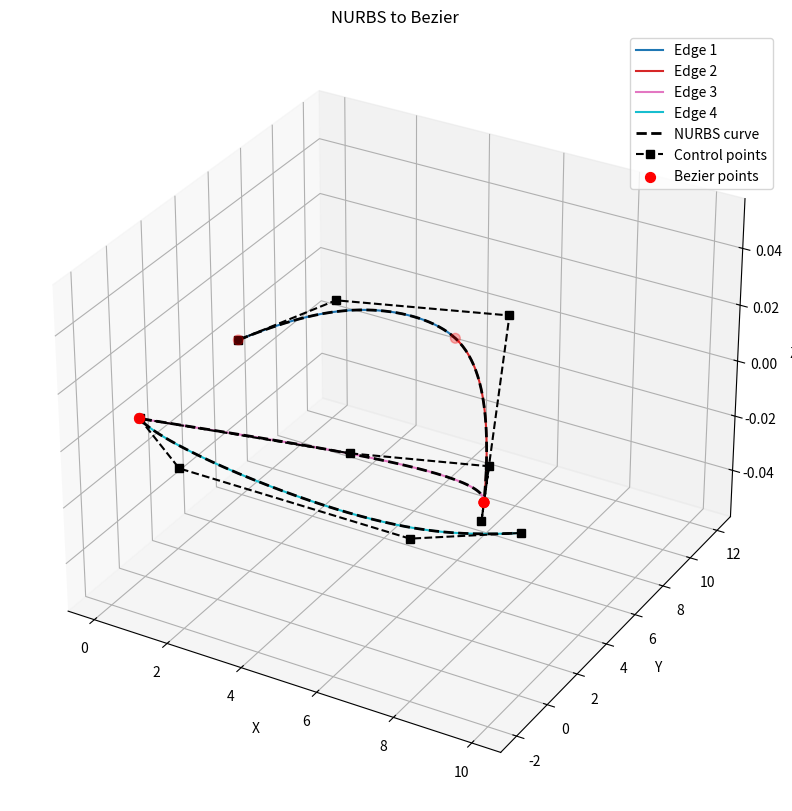

Write Python code to recreate this figure.
import numpy as np
import matplotlib.pyplot as plt
from scipy.special import comb
import matplotlib.cm as cm


def computeConversionMatrix(nodes, degree, interval_index):
    S = np.eye(1)
    for k in range(1, degree + 1):
        begin = max(0, interval_index - k)
        end = min(len(nodes), interval_index + k + 2)
        local_nodes = nodes[begin:end]

        A = np.zeros((k, k + 1))
        B = np.zeros((k, k + 1))

        for l in range(k):
            idx = l + 1
            denominator = local_nodes[idx + k] - local_nodes[idx]
            alpha = (
                (local_nodes[k] - local_nodes[idx]) / denominator
                if denominator != 0
                else 0.0
            )
            beta = (
                (local_nodes[k + 1] - local_nodes[idx]) / denominator
                if denominator != 0
                else 0.0
            )

            A[l, l] = 1 - alpha
            A[l, l + 1] = alpha
            B[l, l] = 1 - beta
            B[l, l + 1] = beta

        S_up = S @ A
        S_down = S[-1:] @ B
        S = np.vstack([S_up, S_down])

    return S


def bernstein(i, degree, t):
    return comb(degree, i) * (t**i) * (1 - t) ** (degree - i)


def evalBezierCurve(control_points, weights, degree, sample=100):
    # Evaluates rational Bezier curve and returns it.
    #
    # The formula is:
    # Math: \text{curve}(t) = \frac{1}{\sum_{i=0}^{\text{degree}} \text{weights}[i] \begin{pmatrix} \text{degree} \\ i \end{pmatrix} t^{i} (1 - t)^{(\text{degree} - i)}} \sum_{i=0}^{\text{degree}} \text{weights}[i] \begin{pmatrix} \text{degree} \\ i \end{pmatrix} t^{i} (1 - t)^{(\text{degree} - i)} \text{control_points}[i]
    #
    # :param control_points: control points vector.
    # :param weights: weights vector.
    # :param degree: Bezier basis degree.
    # :param sample: render sample.
    
    t = np.linspace(0, 1, sample)
    nominator = np.zeros((sample, control_points.shape[1]))
    denominator = np.zeros(sample)

    for i in range(degree + 1):
        B = bernstein(i, degree, t)
        WB = weights[i] * B
        denominator += WB
        nominator += WB[:, np.newaxis] * control_points[i]

    return nominator / denominator[:, np.newaxis]


def evalNURBSCurve(nodes, control_points, weights, degree, sample=300):
    u_min = nodes[degree]
    u_max = nodes[-degree - 1]
    u_vals = np.linspace(u_min, u_max, sample)
    curve = np.zeros((sample, control_points.shape[1]))

    for idx, u in enumerate(u_vals):
        numerator = np.zeros(control_points.shape[1])
        denominator = 0.0
        for i in range(len(control_points)):
            N = evalBspline(i, degree, nodes, u)
            numerator += weights[i] * N * control_points[i]
            denominator += weights[i] * N
        curve[idx] = numerator / denominator
    return curve


def evalNURBSSurface(
    nodes_u,
    nodes_v,
    control_points,
    weights,
    degree_u,
    degree_v,
    nb_points_u=50,
    nb_points_v=50,
):
    u_min = nodes[degree_u]
    u_max = nodes[-degree_u - 1]
    u_vals = np.linspace(u_min, u_max, nb_points_u)

    v_min = nodes[degree_v]
    v_max = nodes[-degree_v - 1]
    v_vals = np.linspace(v_min, v_max, nb_points_v)

    surface = np.zeros((nb_points_u, nb_points_v, 3))

    for iu, u in enumerate(u_vals):
        for iv, v in enumerate(v_vals):
            numerator = np.zeros(3)
            denominator = 0.0
            for i in range(control_points.shape[0]):
                Ni = evalBsplineSurface(i, degree_u, nodes_u, u)
                for j in range(control_points.shape[1]):
                    Mj = evalBsplineSurface(j, degree_v, nodes_v, v)
                    weights_ij = weights[i, j]
                    NMi_w = Ni * Mj * weights_ij
                    numerator += NMi_w * control_points[i, j]
                    denominator += NMi_w
            surface[iu, iv] = numerator / denominator if denominator != 0 else numerator
    return surface


def evalBspline(i, degree, nodes, u):
    n = len(nodes) - 1
    if degree == 0:
        if i >= n:
            return 0.0
        return 1.0 if nodes[i] <= u < nodes[i + 1] else 0.0
    first_part = 0.0
    second_part = 0.0
    if (i + degree) < n:
        denom1 = nodes[i + degree] - nodes[i]
        if denom1 != 0:
            first_part = (u - nodes[i]) / denom1 * evalBspline(i, degree - 1, nodes, u)
    if (i + degree + 1) < n:
        denom2 = nodes[i + degree + 1] - nodes[i + 1]
        if denom2 != 0:
            second_part = (
                (nodes[i + degree + 1] - u)
                / denom2
                * evalBspline(i + 1, degree - 1, nodes, u)
            )
    return first_part + second_part


# we add this specifically for surfaces
def evalBsplineSurface(i, degree, nodes, parameter):
    n = len(nodes) - 1
    if degree == 0:
        if i >= n:
            return 0.0
        return 1.0 if nodes[i] <= parameter < nodes[i + 1] else 0.0
    first_part = 0.0
    second_part = 0.0
    if (i + degree) < n:
        denom1 = nodes[i + degree] - nodes[i]
        if denom1 != 0:
            first_part = (
                (parameter - nodes[i])
                / denom1
                * evalBsplineSurface(i, degree - 1, nodes, parameter)
            )
    if (i + degree + 1) < n:
        denom2 = nodes[i + degree + 1] - nodes[i + 1]
        if denom2 != 0:
            second_part = (
                (nodes[i + degree + 1] - parameter)
                / denom2
                * evalBsplineSurface(i + 1, degree - 1, nodes, parameter)
            )
    return first_part + second_part


nodes = [0, 0, 0, 0, 1 / 5, 2 / 5, 2 / 5, 3 / 5, 3 / 5, 3 / 5, 1, 1, 1, 1]

degree = 3

control_points = np.array(
    [
        [0, 6, 0],
        [1, 10, 0],
        [5, 12, 0],
        [9, 0, 0],
        [8, 3, 0],
        [5, 1.5, 0],
        [0, 0, 0],
        [2, -2, 0],
        [8, -2, 0],
        [10, 0, 0],
    ]
)

weights = np.array([1, 2, 2, 1, 0.5, 0.5, 1, 1, 2, 1])

bezier_segments = []

for i in range(degree, len(nodes) - degree - 1):
    if nodes[i] != nodes[i + 1]:
        first = i - degree
        last = i
        if first < 0 or last >= len(control_points):
            continue

        S = computeConversionMatrix(nodes, degree, i)
        print(f"Matrix S for interval {i} :")
        print(S)
        print()

        local_points = control_points[first : last + 1]
        local_weights = weights[first : last + 1]

        weighted_points = local_weights[:, np.newaxis] * local_points
        bezier_weighted_points = S @ weighted_points
        bezier_weights = S @ local_weights

        bezier_points = bezier_weighted_points / bezier_weights[:, np.newaxis]

        curve = evalBezierCurve(bezier_points, bezier_weights, degree)
        bezier_segments.append(curve)

nurbs_curve = evalNURBSCurve(nodes, control_points, weights, degree)

fig = plt.figure(figsize=(12, 10))
ax = fig.add_subplot(111, projection="3d")
colors = cm.get_cmap("tab10", len(bezier_segments))

for idx, segment in enumerate(bezier_segments):
    ax.plot(
        segment[:, 0],
        segment[:, 1],
        segment[:, 2],
        color=colors(idx),
        label=f"Edge {idx+1}",
    )

# NURBS
ax.plot(
    nurbs_curve[:, 0],
    nurbs_curve[:, 1],
    nurbs_curve[:, 2],
    "k--",
    linewidth=2,
    label="NURBS curve",
)

# Control points
ax.plot(
    control_points[:, 0],
    control_points[:, 1],
    control_points[:, 2],
    "ks--",
    label="Control points",
)

u_vals = np.linspace(nodes[degree], nodes[-degree - 1], 1000)
x_vals = []
y_vals = []
z_vals = []
for u in nodes[degree:-degree]:
    numerator = np.zeros(control_points.shape[1])
    denominator = 0.0
    for i in range(len(control_points)):
        N = evalBspline(i, degree, nodes, u)
        numerator += weights[i] * N * control_points[i]
        denominator += weights[i] * N
    point = numerator / denominator
    x_vals.append(point[0])
    y_vals.append(point[1])
    z_vals.append(point[2])

ax.scatter(x_vals, y_vals, z_vals, color="red", s=50, label="Bezier points")

ax.set_title("NURBS to Bezier")
ax.set_xlabel("X")
ax.set_ylabel("Y")
ax.set_zlabel("Z")
ax.legend()
ax.grid(True)
plt.show()
